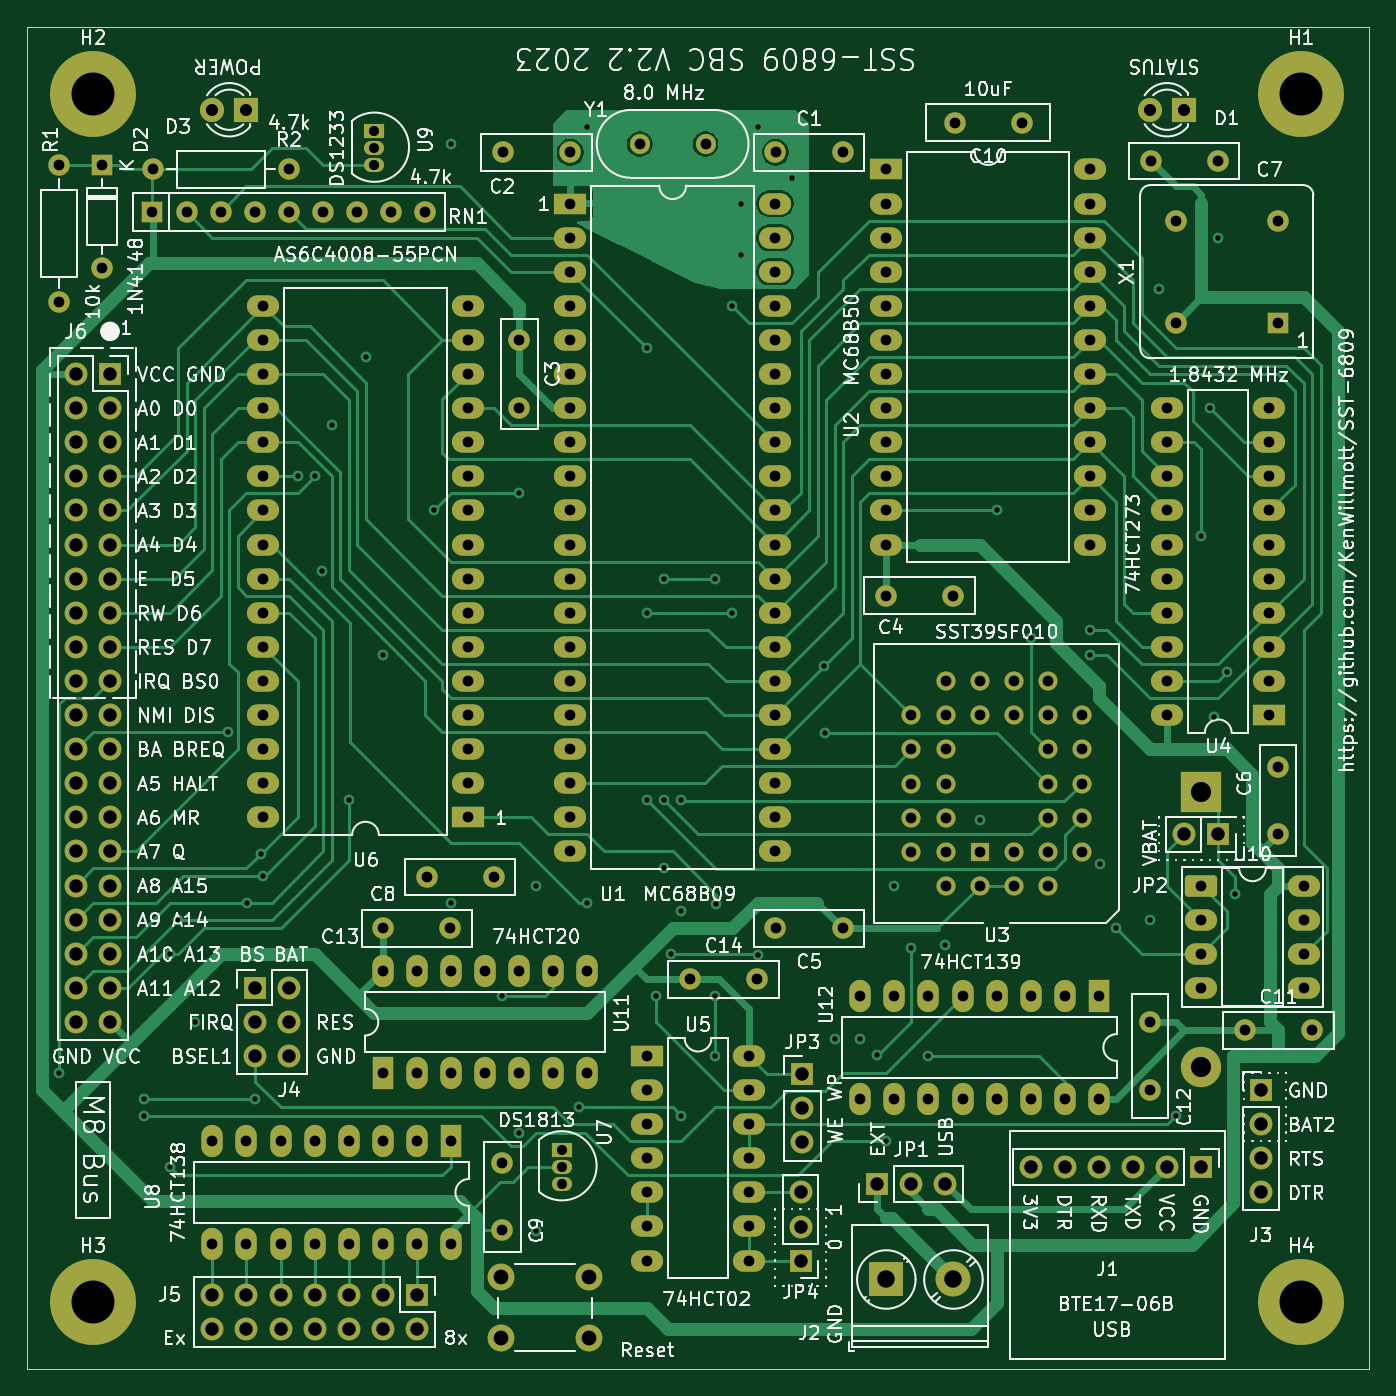
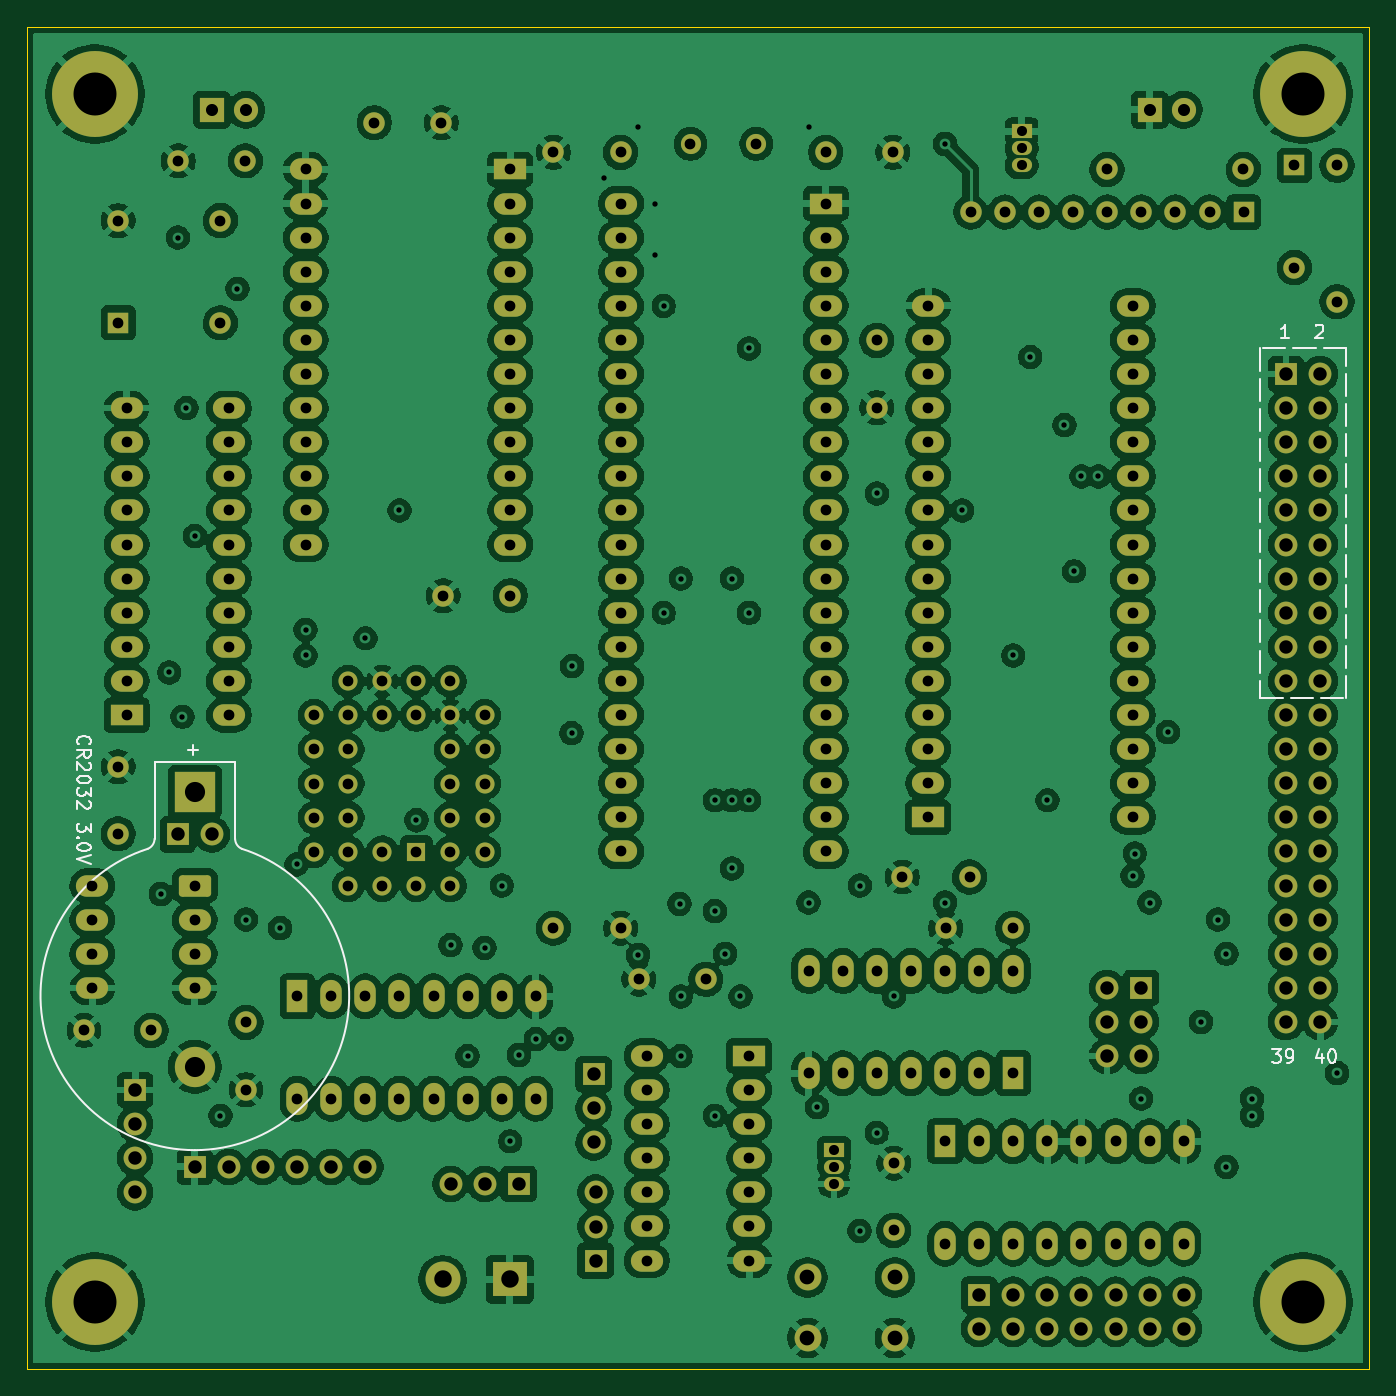
Circuit board: 11 layer files. Board 100.0 x 100.0 mm.
- bottom_copper: stplus-B_Cu.gbr (649782 bytes)
- bottom_mask: stplus-B_Mask.gbr (12820 bytes)
- bottom_silk: stplus-B_Silkscreen.gbr (12799 bytes)
- outline: stplus-Edge_Cuts.gbr (705 bytes)
- top_copper: stplus-F_Cu.gbr (72138 bytes)
- top_mask: stplus-F_Mask.gbr (12820 bytes)
- top_silk: stplus-F_Silkscreen.gbr (283329 bytes)
- inner_copper: stplus-In1_Cu.gbr (49388 bytes)
- inner_copper: stplus-In2_Cu.gbr (42075 bytes)
- drill: stplus-NPTH.drl (277 bytes)
- drill: stplus-PTH.drl (7877 bytes)

=== bottom_copper: stplus-B_Cu.gbr (649782 bytes, source omitted) ===
=== bottom_mask: stplus-B_Mask.gbr (12820 bytes, source omitted) ===
=== bottom_silk: stplus-B_Silkscreen.gbr (12799 bytes, source omitted) ===
=== outline: stplus-Edge_Cuts.gbr ===
%TF.GenerationSoftware,KiCad,Pcbnew,9.0.4*%
%TF.CreationDate,2025-10-08T09:39:38-04:00*%
%TF.ProjectId,stplus,7374706c-7573-42e6-9b69-6361645f7063,rev?*%
%TF.SameCoordinates,Original*%
%TF.FileFunction,Profile,NP*%
%FSLAX46Y46*%
G04 Gerber Fmt 4.6, Leading zero omitted, Abs format (unit mm)*
G04 Created by KiCad (PCBNEW 9.0.4) date 2025-10-08 09:39:38*
%MOMM*%
%LPD*%
G01*
G04 APERTURE LIST*
%TA.AperFunction,Profile*%
%ADD10C,0.100000*%
%TD*%
G04 APERTURE END LIST*
D10*
X175070000Y-50000000D02*
X175070000Y-150000000D01*
X75070000Y-150000000D02*
X175070000Y-150000000D01*
X75070000Y-50000000D02*
X175070000Y-50000000D01*
X75070000Y-150000000D02*
X75070000Y-50000000D01*
M02*

=== top_copper: stplus-F_Cu.gbr (72138 bytes, source omitted) ===
=== top_mask: stplus-F_Mask.gbr (12820 bytes, source omitted) ===
=== top_silk: stplus-F_Silkscreen.gbr (283329 bytes, source omitted) ===
=== inner_copper: stplus-In1_Cu.gbr (49388 bytes, source omitted) ===
=== inner_copper: stplus-In2_Cu.gbr (42075 bytes, source omitted) ===
=== drill: stplus-NPTH.drl ===
M48
; DRILL file {KiCad 9.0.4} date 2025-10-08T09:39:03-0400
; FORMAT={-:-/ absolute / inch / decimal}
; #@! TF.CreationDate,2025-10-08T09:39:03-04:00
; #@! TF.GenerationSoftware,Kicad,Pcbnew,9.0.4
; #@! TF.FileFunction,NonPlated,1,4,NPTH
FMAT,2
INCH
%
G90
G05
M30

=== drill: stplus-PTH.drl (7877 bytes, source omitted) ===
